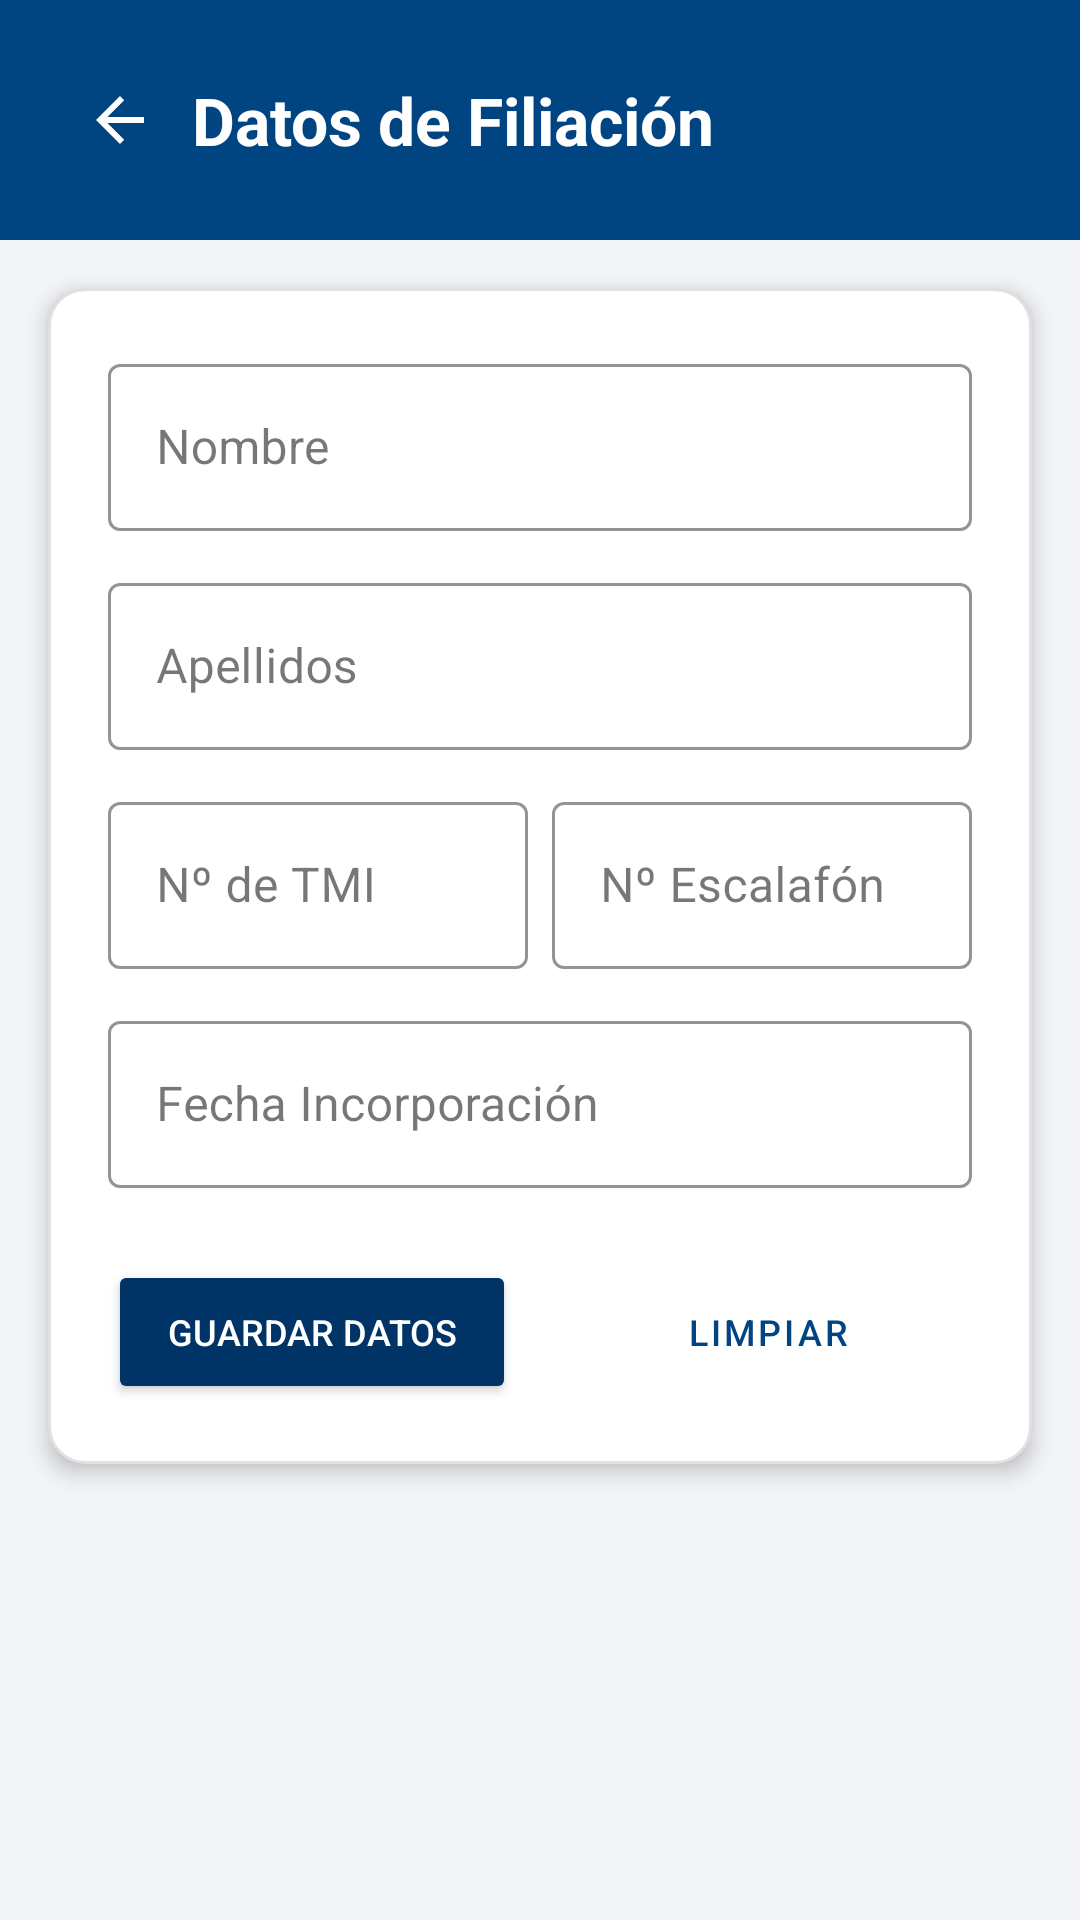

This screen was rendered from an Android layout file. Write that file and the resources it references.
<!-- AndroidManifest.xml: application theme Theme.MIEXMI -->
<!-- res/layout/activity_filiacion.xml -->
<?xml version="1.0" encoding="utf-8"?>
<androidx.constraintlayout.widget.ConstraintLayout
    xmlns:android="http://schemas.android.com/apk/res/android"
    xmlns:app="http://schemas.android.com/apk/res-auto"

    android:layout_width="match_parent"
    android:layout_height="match_parent"
    android:background="@color/gris_fondo_abajo">

    <View
        android:id="@+id/viewHeaderFiliacion"
        style="@style/EstiloCabeceraAzul"
        app:layout_constraintEnd_toEndOf="parent"
        app:layout_constraintStart_toStartOf="parent"
        app:layout_constraintTop_toTopOf="parent" />

    <ImageButton
        android:id="@+id/btnVolverFiliacion"
        style="@style/EstiloBotonVolver"
        android:contentDescription="@string/volver"
        android:src="@drawable/abc_ic_ab_back_material"
        app:tint="@color/white"
        app:layout_constraintStart_toStartOf="parent"
        app:layout_constraintTop_toTopOf="parent" />

    <TextView
        android:id="@+id/tvTituloFiliacion"
        style="@style/EstiloTituloPantalla"
        android:text="@string/filiacion_pantalla"
        app:layout_constraintBottom_toBottomOf="@+id/btnVolverFiliacion"
        app:layout_constraintStart_toEndOf="@+id/btnVolverFiliacion"
        app:layout_constraintTop_toTopOf="@+id/btnVolverFiliacion" />

    <LinearLayout
        android:id="@+id/layoutFormularioFiliacion"
        android:layout_width="match_parent"
        android:layout_height="wrap_content"
        android:layout_margin="16dp"
        android:orientation="vertical"
        android:padding="20dp"
        android:background="@drawable/fondo_redondeado_blanco"
        android:elevation="4dp"
        app:layout_constraintTop_toBottomOf="@+id/viewHeaderFiliacion"
        app:layout_constraintEnd_toEndOf="parent"
        app:layout_constraintStart_toStartOf="parent">

        <com.google.android.material.textfield.TextInputLayout
            style="@style/Widget.MaterialComponents.TextInputLayout.OutlinedBox"
            android:layout_width="match_parent"
            android:layout_height="wrap_content"
            android:hint="@string/nombre_filiacion"
            app:boxStrokeColor="@color/bbva_blue">

            <com.google.android.material.textfield.TextInputEditText
                android:id="@+id/etNombreFiliacion"
                android:layout_width="match_parent"
                android:layout_height="wrap_content"
                android:inputType="textPersonName|textCapWords" />
        </com.google.android.material.textfield.TextInputLayout>

        <com.google.android.material.textfield.TextInputLayout
            style="@style/Widget.MaterialComponents.TextInputLayout.OutlinedBox"
            android:layout_width="match_parent"
            android:layout_height="wrap_content"
            android:layout_marginTop="12dp"
            android:hint="@string/apellidos_filiacion"
            app:boxStrokeColor="@color/bbva_blue">

            <com.google.android.material.textfield.TextInputEditText
                android:id="@+id/etApellidosFiliacion"
                android:layout_width="match_parent"
                android:layout_height="wrap_content"
                android:inputType="textPersonName|textCapWords" />
        </com.google.android.material.textfield.TextInputLayout>

        <LinearLayout
            android:layout_width="match_parent"
            android:layout_height="wrap_content"
            android:layout_marginTop="12dp"
            android:orientation="horizontal"
            android:baselineAligned="false">

            <com.google.android.material.textfield.TextInputLayout
                style="@style/Widget.MaterialComponents.TextInputLayout.OutlinedBox"
                android:layout_width="0dp"
                android:layout_height="wrap_content"
                android:layout_weight="1"
                android:layout_marginEnd="4dp"
                android:hint="@string/tmi_filiacion"
                app:boxStrokeColor="@color/bbva_blue">

                <com.google.android.material.textfield.TextInputEditText
                    android:id="@+id/etTmiFiliacion"
                    android:layout_width="match_parent"
                    android:layout_height="wrap_content"
                    android:inputType="textCapCharacters" />
            </com.google.android.material.textfield.TextInputLayout>

            <com.google.android.material.textfield.TextInputLayout
                style="@style/Widget.MaterialComponents.TextInputLayout.OutlinedBox"
                android:layout_width="0dp"
                android:layout_height="wrap_content"
                android:layout_weight="1"
                android:layout_marginStart="4dp"
                android:hint="@string/num_escalafon"
                app:boxStrokeColor="@color/bbva_blue">

                <com.google.android.material.textfield.TextInputEditText
                    android:id="@+id/etEscalafonFiliacion"
                    android:layout_width="match_parent"
                    android:layout_height="wrap_content"
                    android:inputType="number" />
            </com.google.android.material.textfield.TextInputLayout>
        </LinearLayout>

        <com.google.android.material.textfield.TextInputLayout
            style="@style/Widget.MaterialComponents.TextInputLayout.OutlinedBox"
            android:layout_width="match_parent"
            android:layout_height="wrap_content"
            android:layout_marginTop="12dp"
            android:hint="@string/fecha_incorp_filiacion"
            app:boxStrokeColor="@color/bbva_blue">

            <com.google.android.material.textfield.TextInputEditText
                android:id="@+id/etFechaIncorpFiliacion"
                android:layout_width="match_parent"
                android:layout_height="wrap_content"
                android:focusable="true"
                android:focusableInTouchMode="false"
                android:clickable="true"
                android:cursorVisible="false"
                android:inputType="date" />
        </com.google.android.material.textfield.TextInputLayout>

        <LinearLayout
            android:layout_width="match_parent"
            android:layout_height="wrap_content"
            android:layout_marginTop="24dp"
            android:orientation="horizontal">

            <Button
                android:id="@+id/btnGuardarFiliacion"
                style="@style/EstiloBotonAnadir"
                android:layout_weight="1"
                android:layout_marginEnd="8dp"
                android:text="@string/guardar_datos" />

            <Button
                android:id="@+id/btnLimpiarFiliacion"
                style="@style/EstiloBotonLimpiar"
                android:layout_weight="1"
                android:layout_marginStart="8dp"
                android:text="@string/limpiar" />
        </LinearLayout>
    </LinearLayout>

</androidx.constraintlayout.widget.ConstraintLayout>
<!-- resources referenced by this layout -->
<resources>
  <color name="bbva_blue">#004481</color>
  <color name="gris_fondo_abajo">#F2F4F7</color>
  <color name="white">#FFFFFFFF</color>
  <!-- drawable fondo_redondeado_blanco (drawable) -->
  <?xml version="1.0" encoding="utf-8"?>
  <shape xmlns:android="http://schemas.android.com/apk/res/android"
      android:shape="rectangle">
      <solid android:color="#FFFFFF" />
      <corners android:radius="12dp" />
      <stroke
          android:width="1dp"
          android:color="#E0E0E0" />
  </shape>
  <string name="apellidos_filiacion">Apellidos</string>
  <string name="fecha_incorp_filiacion">Fecha Incorporación</string>
  <string name="filiacion_pantalla">Datos de Filiación</string>
  <string name="guardar_datos">Guardar Datos</string>
  <string name="limpiar">LIMPIAR</string>
  <string name="nombre_filiacion">Nombre</string>
  <string name="num_escalafon">Nº Escalafón</string>
  <string name="tmi_filiacion">Nº de TMI</string>
  <string name="volver">Volver</string>
  <style name="EstiloBotonAnadir">
          <item name="android:layout_width">0dp</item>
          <item name="android:layout_height">wrap_content</item>
          <item name="android:layout_weight">1</item>
          <item name="android:layout_marginHorizontal">2dp</item>
          <item name="backgroundTint">@color/boton_anadir</item>
          <item name="android:textColor">@color/white</item>
          <item name="android:textSize">12sp</item>
      </style>
  <style name="EstiloBotonLimpiar" parent="Widget.MaterialComponents.Button.OutlinedButton">
          <item name="android:layout_width">0dp</item>
          <item name="android:layout_height">wrap_content</item>
          <item name="android:layout_weight">1</item>
          <item name="android:layout_marginStart">2dp</item>
          <item name="strokeColor">@color/boton_limpiar</item>
          <item name="android:textColor">@color/boton_limpiar</item>
          <item name="android:textSize">12sp</item>
      </style>
  <style name="EstiloBotonVolver">
          <item name="android:layout_width">48dp</item>
          <item name="android:layout_height">48dp</item>
          <item name="android:layout_marginStart">16dp</item>
          <item name="android:layout_marginTop">16dp</item>
          <item name="android:background">?android:attr/selectableItemBackgroundBorderless</item>
          <item name="android:contentDescription">@string/volver</item>
      </style>
  <style name="EstiloCabeceraAzul">
          <item name="android:layout_width">0dp</item>
          <item name="android:layout_height">80dp</item>
          <item name="android:background">@color/bbva_blue</item>
      </style>
  <style name="EstiloTituloPantalla">
          <item name="android:layout_width">wrap_content</item>
          <item name="android:layout_height">wrap_content</item>
          <item name="android:textColor">@color/white</item>
          <item name="android:textSize">22sp</item>
          <item name="android:textStyle">bold</item>
      </style>
  <style name="Theme.MIEXMI" parent="Base.Theme.MIEXMI" />
  <color name="boton_anadir">#003366</color>
  <color name="boton_limpiar">#004481</color>
  <style name="Base.Theme.MIEXMI" parent="Theme.Material3.DayNight.NoActionBar">
          
          
      </style>
</resources>
